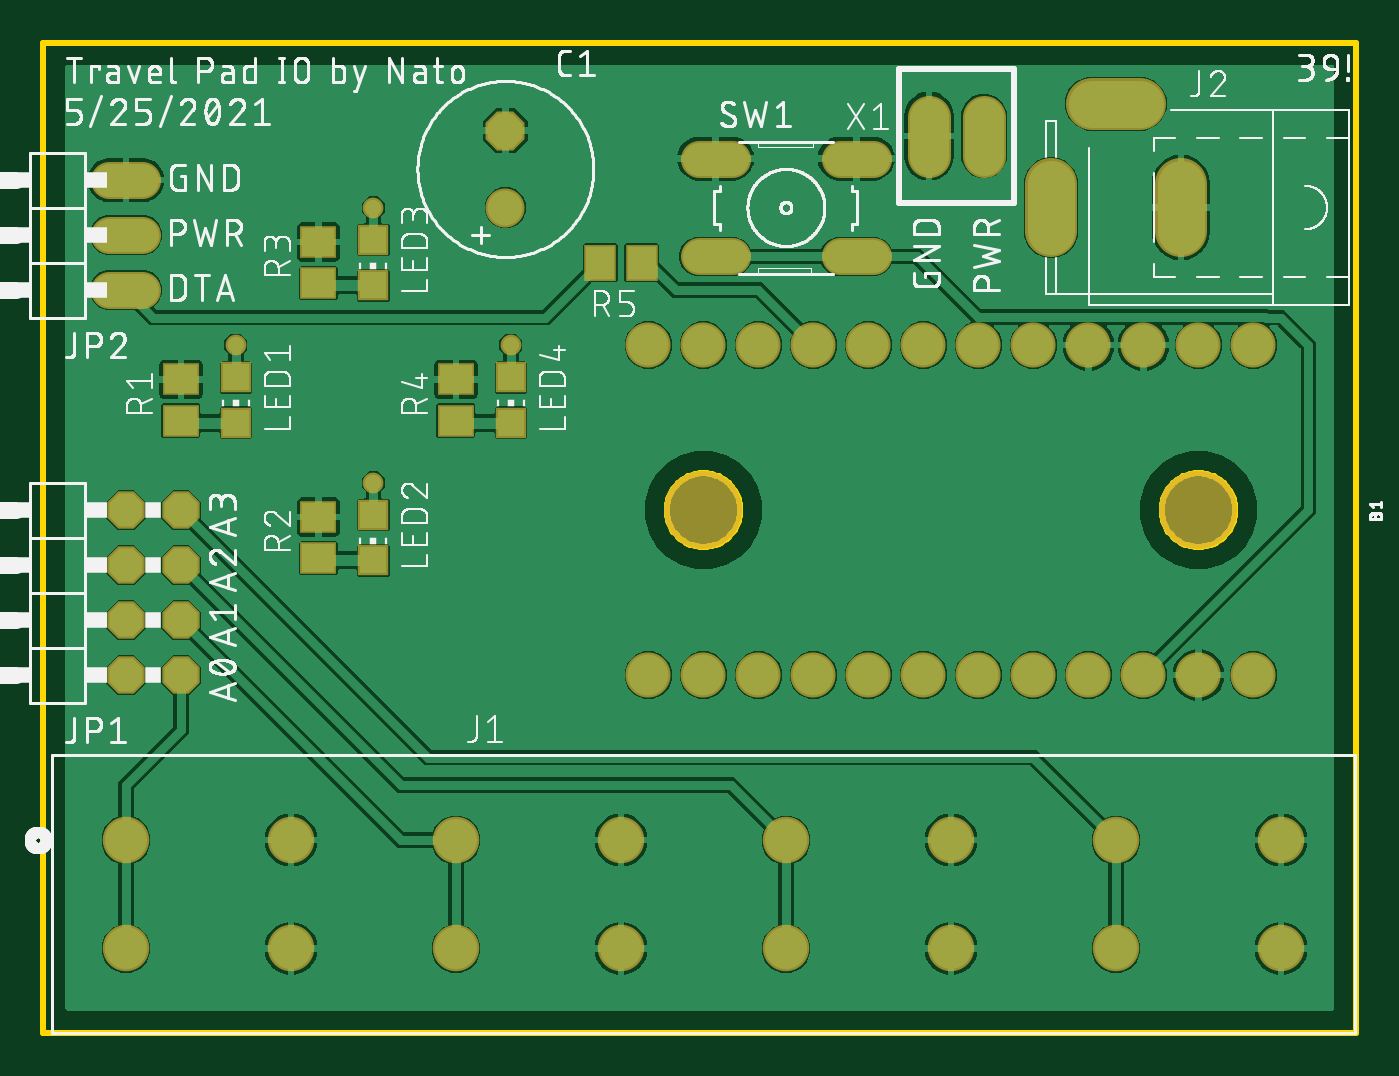
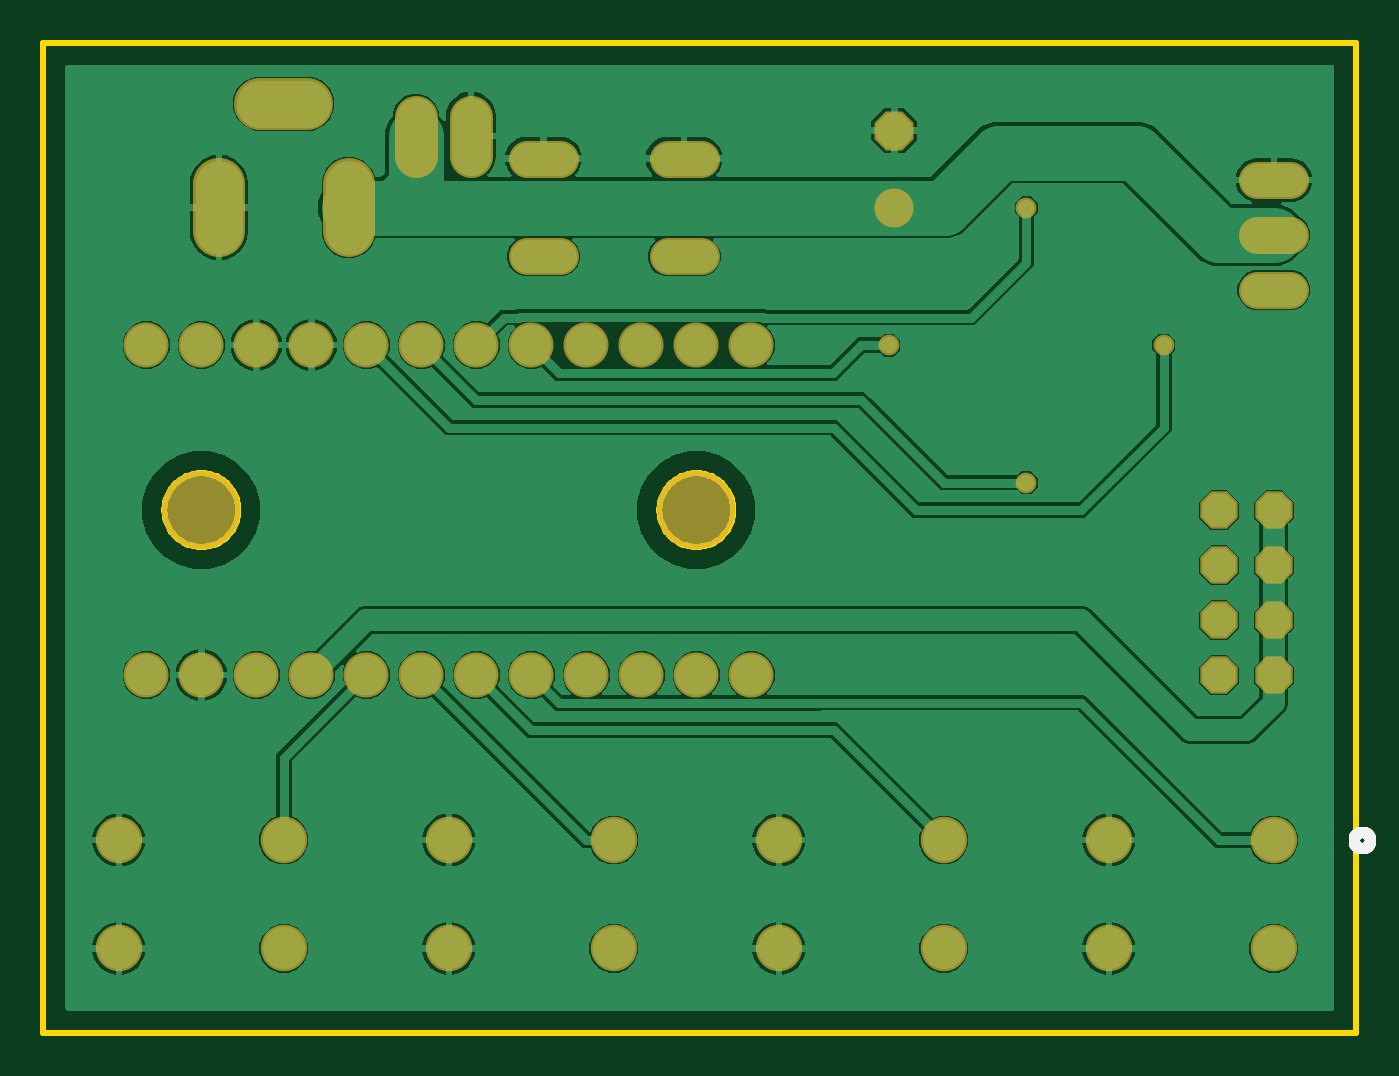
Circuit board: 8 layer files. Board 60.6 x 45.7 mm.
- bottom_copper: copper_bottom.gbr (74752 bytes)
- top_copper: copper_top.gbr (81445 bytes)
- outline: profile.gbr (4202 bytes)
- bottom_silk: silkscreen_bottom.gbr (3520 bytes)
- top_silk: silkscreen_top.gbr (141324 bytes)
- bottom_mask: soldermask_bottom.gbr (1910 bytes)
- top_mask: soldermask_top.gbr (2348 bytes)
- paste: solderpaste_top.gbr (586 bytes)

=== bottom_copper: copper_bottom.gbr (74752 bytes, source omitted) ===
=== top_copper: copper_top.gbr (81445 bytes, source omitted) ===
=== outline: profile.gbr ===
G04 EAGLE Gerber RS-274X export*
G75*
%MOMM*%
%FSLAX34Y34*%
%LPD*%
%IN*%
%IPPOS*%
%AMOC8*
5,1,8,0,0,1.08239X$1,22.5*%
G01*
%ADD10C,0.254000*%


D10*
X50800Y0D02*
X657100Y0D01*
X657100Y457100D01*
X50800Y457100D01*
X50800Y0D01*
X531100Y425000D02*
X561100Y425000D01*
X561100Y433000D01*
X531100Y433000D01*
X531100Y425000D01*
X511100Y363500D02*
X521100Y363500D01*
X521100Y398500D01*
X511100Y398500D01*
X511100Y363500D01*
X572100Y366000D02*
X580100Y366000D01*
X580100Y396000D01*
X572100Y396000D01*
X572100Y366000D01*
X372618Y240743D02*
X372545Y239631D01*
X372400Y238526D01*
X372182Y237434D01*
X371894Y236357D01*
X371536Y235302D01*
X371109Y234273D01*
X370617Y233273D01*
X370059Y232309D01*
X369440Y231382D01*
X368762Y230498D01*
X368027Y229660D01*
X367240Y228873D01*
X366402Y228138D01*
X365518Y227460D01*
X364591Y226841D01*
X363627Y226283D01*
X362627Y225791D01*
X361598Y225364D01*
X360543Y225006D01*
X359466Y224718D01*
X358374Y224500D01*
X357269Y224355D01*
X356157Y224282D01*
X355043Y224282D01*
X353931Y224355D01*
X352826Y224500D01*
X351734Y224718D01*
X350657Y225006D01*
X349602Y225364D01*
X348573Y225791D01*
X347573Y226283D01*
X346609Y226841D01*
X345682Y227460D01*
X344798Y228138D01*
X343960Y228873D01*
X343173Y229660D01*
X342438Y230498D01*
X341760Y231382D01*
X341141Y232309D01*
X340583Y233273D01*
X340091Y234273D01*
X339664Y235302D01*
X339306Y236357D01*
X339018Y237434D01*
X338800Y238526D01*
X338655Y239631D01*
X338582Y240743D01*
X338582Y241857D01*
X338655Y242969D01*
X338800Y244074D01*
X339018Y245166D01*
X339306Y246243D01*
X339664Y247298D01*
X340091Y248327D01*
X340583Y249327D01*
X341141Y250291D01*
X341760Y251218D01*
X342438Y252102D01*
X343173Y252940D01*
X343960Y253727D01*
X344798Y254462D01*
X345682Y255140D01*
X346609Y255759D01*
X347573Y256317D01*
X348573Y256809D01*
X349602Y257236D01*
X350657Y257594D01*
X351734Y257882D01*
X352826Y258100D01*
X353931Y258245D01*
X355043Y258318D01*
X356157Y258318D01*
X357269Y258245D01*
X358374Y258100D01*
X359466Y257882D01*
X360543Y257594D01*
X361598Y257236D01*
X362627Y256809D01*
X363627Y256317D01*
X364591Y255759D01*
X365518Y255140D01*
X366402Y254462D01*
X367240Y253727D01*
X368027Y252940D01*
X368762Y252102D01*
X369440Y251218D01*
X370059Y250291D01*
X370617Y249327D01*
X371109Y248327D01*
X371536Y247298D01*
X371894Y246243D01*
X372182Y245166D01*
X372400Y244074D01*
X372545Y242969D01*
X372618Y241857D01*
X372618Y240743D01*
X601218Y240743D02*
X601145Y239631D01*
X601000Y238526D01*
X600782Y237434D01*
X600494Y236357D01*
X600136Y235302D01*
X599709Y234273D01*
X599217Y233273D01*
X598659Y232309D01*
X598040Y231382D01*
X597362Y230498D01*
X596627Y229660D01*
X595840Y228873D01*
X595002Y228138D01*
X594118Y227460D01*
X593191Y226841D01*
X592227Y226283D01*
X591227Y225791D01*
X590198Y225364D01*
X589143Y225006D01*
X588066Y224718D01*
X586974Y224500D01*
X585869Y224355D01*
X584757Y224282D01*
X583643Y224282D01*
X582531Y224355D01*
X581426Y224500D01*
X580334Y224718D01*
X579257Y225006D01*
X578202Y225364D01*
X577173Y225791D01*
X576173Y226283D01*
X575209Y226841D01*
X574282Y227460D01*
X573398Y228138D01*
X572560Y228873D01*
X571773Y229660D01*
X571038Y230498D01*
X570360Y231382D01*
X569741Y232309D01*
X569183Y233273D01*
X568691Y234273D01*
X568264Y235302D01*
X567906Y236357D01*
X567618Y237434D01*
X567400Y238526D01*
X567255Y239631D01*
X567182Y240743D01*
X567182Y241857D01*
X567255Y242969D01*
X567400Y244074D01*
X567618Y245166D01*
X567906Y246243D01*
X568264Y247298D01*
X568691Y248327D01*
X569183Y249327D01*
X569741Y250291D01*
X570360Y251218D01*
X571038Y252102D01*
X571773Y252940D01*
X572560Y253727D01*
X573398Y254462D01*
X574282Y255140D01*
X575209Y255759D01*
X576173Y256317D01*
X577173Y256809D01*
X578202Y257236D01*
X579257Y257594D01*
X580334Y257882D01*
X581426Y258100D01*
X582531Y258245D01*
X583643Y258318D01*
X584757Y258318D01*
X585869Y258245D01*
X586974Y258100D01*
X588066Y257882D01*
X589143Y257594D01*
X590198Y257236D01*
X591227Y256809D01*
X592227Y256317D01*
X593191Y255759D01*
X594118Y255140D01*
X595002Y254462D01*
X595840Y253727D01*
X596627Y252940D01*
X597362Y252102D01*
X598040Y251218D01*
X598659Y250291D01*
X599217Y249327D01*
X599709Y248327D01*
X600136Y247298D01*
X600494Y246243D01*
X600782Y245166D01*
X601000Y244074D01*
X601145Y242969D01*
X601218Y241857D01*
X601218Y240743D01*
M02*

=== bottom_silk: silkscreen_bottom.gbr ===
G04 EAGLE Gerber RS-274X export*
G75*
%MOMM*%
%FSLAX34Y34*%
%LPD*%
%INSilkscreen Bottom*%
%IPPOS*%
%AMOC8*
5,1,8,0,0,1.08239X$1,22.5*%
G01*
%ADD10C,0.508000*%


D10*
X44450Y88900D02*
X44452Y88778D01*
X44458Y88656D01*
X44468Y88534D01*
X44481Y88413D01*
X44499Y88292D01*
X44520Y88172D01*
X44546Y88052D01*
X44575Y87934D01*
X44607Y87816D01*
X44644Y87699D01*
X44684Y87584D01*
X44728Y87470D01*
X44776Y87358D01*
X44827Y87247D01*
X44882Y87138D01*
X44940Y87030D01*
X45002Y86925D01*
X45067Y86822D01*
X45135Y86720D01*
X45207Y86621D01*
X45281Y86525D01*
X45359Y86430D01*
X45440Y86339D01*
X45523Y86249D01*
X45609Y86163D01*
X45699Y86080D01*
X45790Y85999D01*
X45885Y85921D01*
X45981Y85847D01*
X46080Y85775D01*
X46182Y85707D01*
X46285Y85642D01*
X46390Y85580D01*
X46498Y85522D01*
X46607Y85467D01*
X46718Y85416D01*
X46830Y85368D01*
X46944Y85324D01*
X47059Y85284D01*
X47176Y85247D01*
X47294Y85215D01*
X47412Y85186D01*
X47532Y85160D01*
X47652Y85139D01*
X47773Y85121D01*
X47894Y85108D01*
X48016Y85098D01*
X48138Y85092D01*
X48260Y85090D01*
X48382Y85092D01*
X48504Y85098D01*
X48626Y85108D01*
X48747Y85121D01*
X48868Y85139D01*
X48988Y85160D01*
X49108Y85186D01*
X49226Y85215D01*
X49344Y85247D01*
X49461Y85284D01*
X49576Y85324D01*
X49690Y85368D01*
X49802Y85416D01*
X49913Y85467D01*
X50022Y85522D01*
X50130Y85580D01*
X50235Y85642D01*
X50338Y85707D01*
X50440Y85775D01*
X50539Y85847D01*
X50635Y85921D01*
X50730Y85999D01*
X50821Y86080D01*
X50911Y86163D01*
X50997Y86249D01*
X51080Y86339D01*
X51161Y86430D01*
X51239Y86525D01*
X51313Y86621D01*
X51385Y86720D01*
X51453Y86822D01*
X51518Y86925D01*
X51580Y87030D01*
X51638Y87138D01*
X51693Y87247D01*
X51744Y87358D01*
X51792Y87470D01*
X51836Y87584D01*
X51876Y87699D01*
X51913Y87816D01*
X51945Y87934D01*
X51974Y88052D01*
X52000Y88172D01*
X52021Y88292D01*
X52039Y88413D01*
X52052Y88534D01*
X52062Y88656D01*
X52068Y88778D01*
X52070Y88900D01*
X52068Y89022D01*
X52062Y89144D01*
X52052Y89266D01*
X52039Y89387D01*
X52021Y89508D01*
X52000Y89628D01*
X51974Y89748D01*
X51945Y89866D01*
X51913Y89984D01*
X51876Y90101D01*
X51836Y90216D01*
X51792Y90330D01*
X51744Y90442D01*
X51693Y90553D01*
X51638Y90662D01*
X51580Y90770D01*
X51518Y90875D01*
X51453Y90978D01*
X51385Y91080D01*
X51313Y91179D01*
X51239Y91275D01*
X51161Y91370D01*
X51080Y91461D01*
X50997Y91551D01*
X50911Y91637D01*
X50821Y91720D01*
X50730Y91801D01*
X50635Y91879D01*
X50539Y91953D01*
X50440Y92025D01*
X50338Y92093D01*
X50235Y92158D01*
X50130Y92220D01*
X50022Y92278D01*
X49913Y92333D01*
X49802Y92384D01*
X49690Y92432D01*
X49576Y92476D01*
X49461Y92516D01*
X49344Y92553D01*
X49226Y92585D01*
X49108Y92614D01*
X48988Y92640D01*
X48868Y92661D01*
X48747Y92679D01*
X48626Y92692D01*
X48504Y92702D01*
X48382Y92708D01*
X48260Y92710D01*
X48138Y92708D01*
X48016Y92702D01*
X47894Y92692D01*
X47773Y92679D01*
X47652Y92661D01*
X47532Y92640D01*
X47412Y92614D01*
X47294Y92585D01*
X47176Y92553D01*
X47059Y92516D01*
X46944Y92476D01*
X46830Y92432D01*
X46718Y92384D01*
X46607Y92333D01*
X46498Y92278D01*
X46390Y92220D01*
X46285Y92158D01*
X46182Y92093D01*
X46080Y92025D01*
X45981Y91953D01*
X45885Y91879D01*
X45790Y91801D01*
X45699Y91720D01*
X45609Y91637D01*
X45523Y91551D01*
X45440Y91461D01*
X45359Y91370D01*
X45281Y91275D01*
X45207Y91179D01*
X45135Y91080D01*
X45067Y90978D01*
X45002Y90875D01*
X44940Y90770D01*
X44882Y90662D01*
X44827Y90553D01*
X44776Y90442D01*
X44728Y90330D01*
X44684Y90216D01*
X44644Y90101D01*
X44607Y89984D01*
X44575Y89866D01*
X44546Y89748D01*
X44520Y89628D01*
X44499Y89508D01*
X44481Y89387D01*
X44468Y89266D01*
X44458Y89144D01*
X44452Y89022D01*
X44450Y88900D01*
M02*

=== top_silk: silkscreen_top.gbr (141324 bytes, source omitted) ===
=== bottom_mask: soldermask_bottom.gbr ===
G04 EAGLE Gerber RS-274X export*
G75*
%MOMM*%
%FSLAX34Y34*%
%LPD*%
%INSoldermask Bottom*%
%IPPOS*%
%AMOC8*
5,1,8,0,0,1.08239X$1,22.5*%
G01*
%ADD10C,3.606800*%
%ADD11C,2.146300*%
%ADD12C,2.082800*%
%ADD13P,1.869504X8X112.500000*%
%ADD14C,1.727200*%
%ADD15C,2.387600*%
%ADD16P,1.951982X8X112.500000*%
%ADD17C,1.803400*%
%ADD18C,2.003200*%
%ADD19C,0.959600*%


D10*
X355600Y241300D03*
X584200Y241300D03*
D11*
X88900Y88900D03*
X88900Y38862D03*
X165100Y88900D03*
X165100Y38862D03*
X241300Y88900D03*
X241300Y38862D03*
X317500Y88900D03*
X317500Y38862D03*
X393700Y88900D03*
X393700Y38862D03*
X469900Y88900D03*
X469900Y38862D03*
X546100Y88900D03*
X546100Y38862D03*
X622300Y88900D03*
X622300Y38862D03*
D12*
X609600Y317500D03*
X584200Y317500D03*
X558800Y317500D03*
X533400Y317500D03*
X508000Y317500D03*
X482600Y317500D03*
X457200Y317500D03*
X431800Y317500D03*
X406400Y317500D03*
X381000Y317500D03*
X355600Y317500D03*
X330200Y317500D03*
X330200Y165100D03*
X355600Y165100D03*
X381000Y165100D03*
X406400Y165100D03*
X431800Y165100D03*
X457200Y165100D03*
X482600Y165100D03*
X508000Y165100D03*
X533400Y165100D03*
X558800Y165100D03*
X584200Y165100D03*
X609600Y165100D03*
D13*
X88900Y165100D03*
X88900Y190500D03*
X88900Y215900D03*
X88900Y241300D03*
X114300Y165100D03*
X114300Y190500D03*
X114300Y215900D03*
X114300Y241300D03*
D14*
X353568Y403606D02*
X368808Y403606D01*
X368808Y358394D02*
X353568Y358394D01*
X418592Y403606D02*
X433832Y403606D01*
X433832Y358394D02*
X418592Y358394D01*
D15*
X535178Y429000D02*
X557022Y429000D01*
X576100Y391922D02*
X576100Y370078D01*
X516100Y370078D02*
X516100Y391922D01*
D14*
X96520Y342900D02*
X81280Y342900D01*
X81280Y368300D02*
X96520Y368300D01*
X96520Y393700D02*
X81280Y393700D01*
D16*
X264160Y416560D03*
D17*
X264160Y381000D03*
D18*
X485140Y405020D02*
X485140Y423020D01*
X459740Y423020D02*
X459740Y405020D01*
D19*
X203200Y381000D03*
X266700Y317500D03*
X139700Y317500D03*
X203200Y254000D03*
M02*

=== top_mask: soldermask_top.gbr ===
G04 EAGLE Gerber RS-274X export*
G75*
%MOMM*%
%FSLAX34Y34*%
%LPD*%
%INSoldermask Top*%
%IPPOS*%
%AMOC8*
5,1,8,0,0,1.08239X$1,22.5*%
G01*
%ADD10C,3.606800*%
%ADD11C,2.146300*%
%ADD12C,2.082800*%
%ADD13P,1.869504X8X112.500000*%
%ADD14C,1.727200*%
%ADD15R,1.403200X1.403200*%
%ADD16R,1.703200X1.503200*%
%ADD17C,2.387600*%
%ADD18R,1.503200X1.703200*%
%ADD19P,1.951982X8X112.500000*%
%ADD20C,1.803400*%
%ADD21C,2.003200*%
%ADD22C,0.959600*%


D10*
X355600Y241300D03*
X584200Y241300D03*
D11*
X88900Y88900D03*
X88900Y38862D03*
X165100Y88900D03*
X165100Y38862D03*
X241300Y88900D03*
X241300Y38862D03*
X317500Y88900D03*
X317500Y38862D03*
X393700Y88900D03*
X393700Y38862D03*
X469900Y88900D03*
X469900Y38862D03*
X546100Y88900D03*
X546100Y38862D03*
X622300Y88900D03*
X622300Y38862D03*
D12*
X609600Y317500D03*
X584200Y317500D03*
X558800Y317500D03*
X533400Y317500D03*
X508000Y317500D03*
X482600Y317500D03*
X457200Y317500D03*
X431800Y317500D03*
X406400Y317500D03*
X381000Y317500D03*
X355600Y317500D03*
X330200Y317500D03*
X330200Y165100D03*
X355600Y165100D03*
X381000Y165100D03*
X406400Y165100D03*
X431800Y165100D03*
X457200Y165100D03*
X482600Y165100D03*
X508000Y165100D03*
X533400Y165100D03*
X558800Y165100D03*
X584200Y165100D03*
X609600Y165100D03*
D13*
X88900Y165100D03*
X88900Y190500D03*
X88900Y215900D03*
X88900Y241300D03*
X114300Y165100D03*
X114300Y190500D03*
X114300Y215900D03*
X114300Y241300D03*
D14*
X353568Y403606D02*
X368808Y403606D01*
X368808Y358394D02*
X353568Y358394D01*
X418592Y403606D02*
X433832Y403606D01*
X433832Y358394D02*
X418592Y358394D01*
D15*
X139700Y281600D03*
X139700Y302600D03*
X203200Y218100D03*
X203200Y239100D03*
X203200Y345100D03*
X203200Y366100D03*
X266700Y281600D03*
X266700Y302600D03*
D16*
X114300Y282600D03*
X114300Y301600D03*
X177800Y219100D03*
X177800Y238100D03*
X177800Y346100D03*
X177800Y365100D03*
X241300Y282600D03*
X241300Y301600D03*
D17*
X535178Y429000D02*
X557022Y429000D01*
X576100Y391922D02*
X576100Y370078D01*
X516100Y370078D02*
X516100Y391922D01*
D14*
X96520Y342900D02*
X81280Y342900D01*
X81280Y368300D02*
X96520Y368300D01*
X96520Y393700D02*
X81280Y393700D01*
D18*
X327000Y355600D03*
X308000Y355600D03*
D19*
X264160Y416560D03*
D20*
X264160Y381000D03*
D21*
X485140Y405020D02*
X485140Y423020D01*
X459740Y423020D02*
X459740Y405020D01*
D22*
X203200Y381000D03*
X266700Y317500D03*
X139700Y317500D03*
X203200Y254000D03*
M02*

=== paste: solderpaste_top.gbr ===
G04 EAGLE Gerber RS-274X export*
G75*
%MOMM*%
%FSLAX34Y34*%
%LPD*%
%INSolderpaste Top*%
%IPPOS*%
%AMOC8*
5,1,8,0,0,1.08239X$1,22.5*%
G01*
%ADD10R,1.200000X1.200000*%
%ADD11R,1.500000X1.300000*%
%ADD12R,1.300000X1.500000*%


D10*
X139700Y281600D03*
X139700Y302600D03*
X203200Y218100D03*
X203200Y239100D03*
X203200Y345100D03*
X203200Y366100D03*
X266700Y281600D03*
X266700Y302600D03*
D11*
X114300Y282600D03*
X114300Y301600D03*
X177800Y219100D03*
X177800Y238100D03*
X177800Y346100D03*
X177800Y365100D03*
X241300Y282600D03*
X241300Y301600D03*
D12*
X327000Y355600D03*
X308000Y355600D03*
M02*

